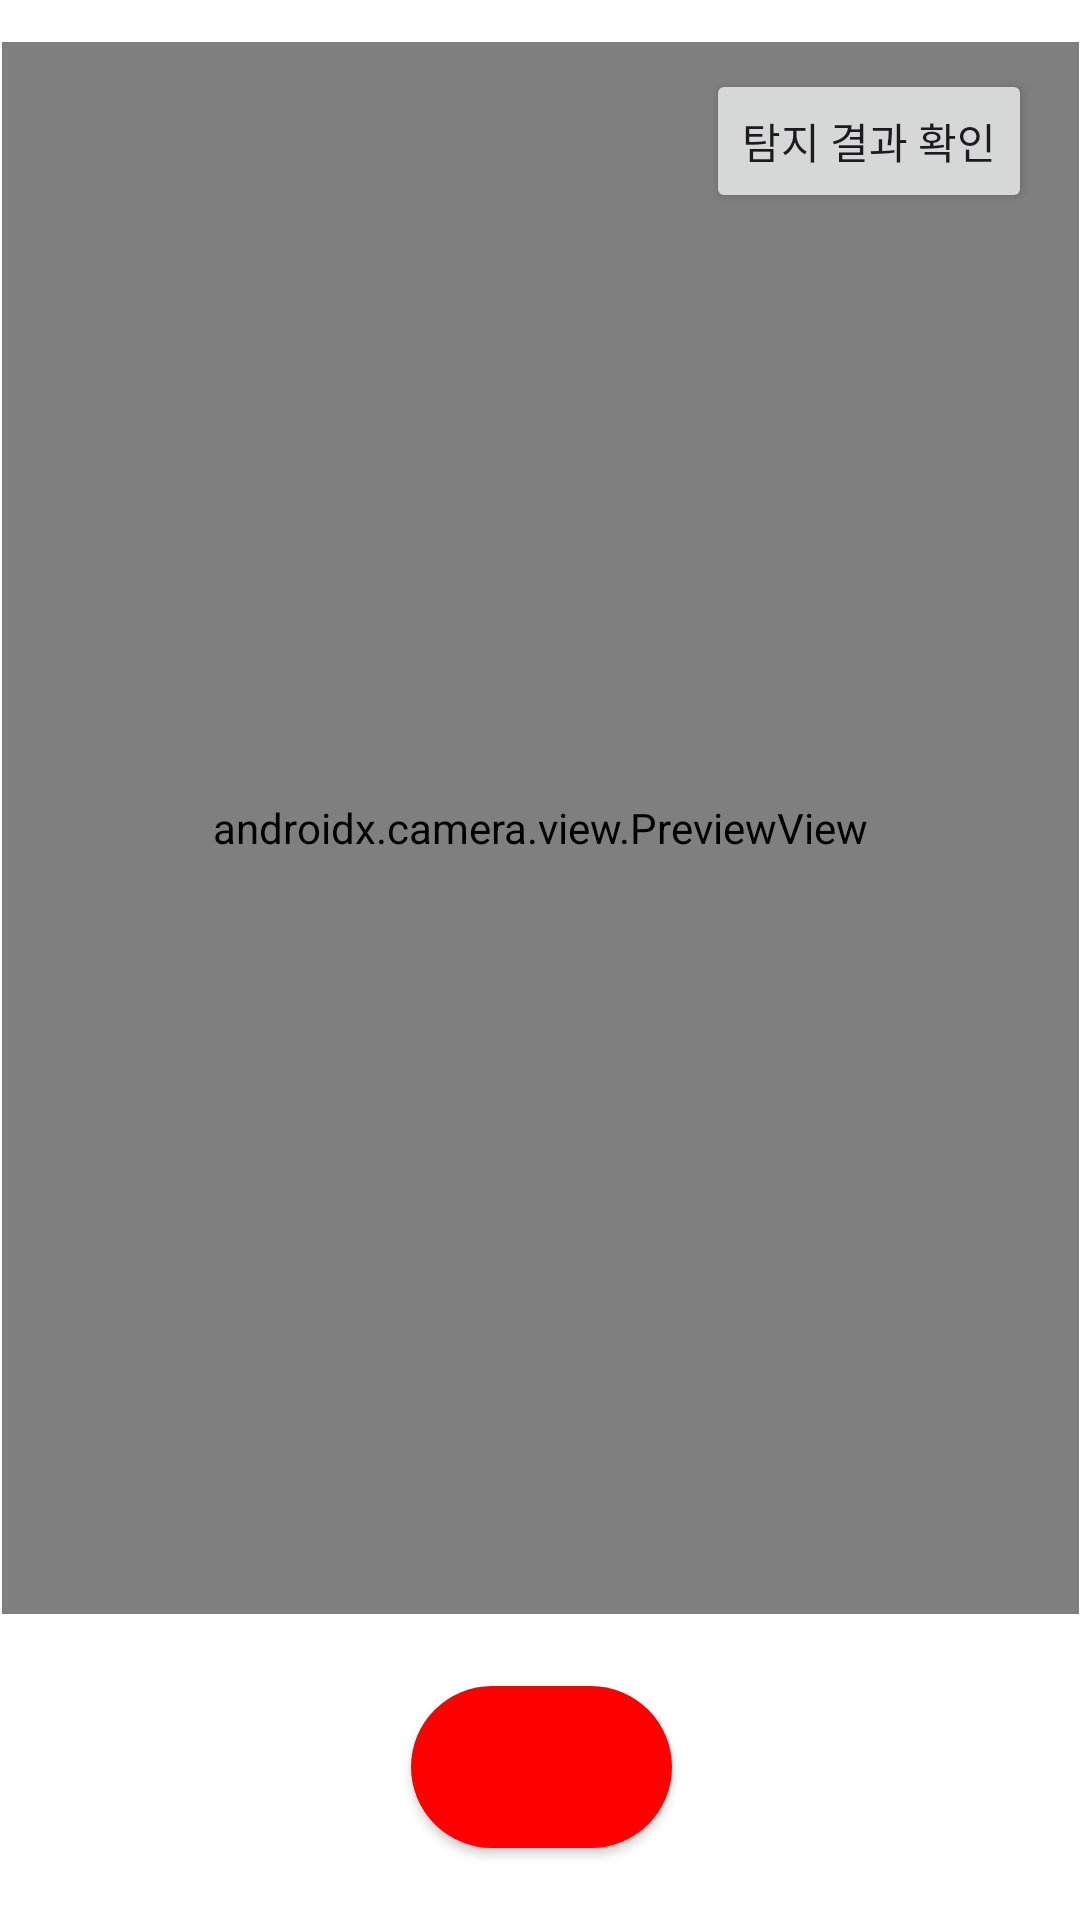

The Android layout XML behind this screen, and the referenced resources:
<!-- AndroidManifest.xml: application theme Theme.MobileWebProject2 -->
<!-- res/layout/activity_main.xml -->
<?xml version="1.0" encoding="utf-8"?>
<androidx.constraintlayout.widget.ConstraintLayout xmlns:android="http://schemas.android.com/apk/res/android"
    xmlns:app="http://schemas.android.com/apk/res-auto"
    xmlns:tools="http://schemas.android.com/tools"
    android:layout_width="match_parent"
    android:layout_height="match_parent"
    android:background="@color/cardview_light_background"
    tools:context=".MainActivity">

    <ToggleButton
        android:id="@+id/toggleButton"
        android:layout_width="87dp"
        android:layout_height="54dp"
        android:layout_marginBottom="24dp"
        android:background="@drawable/buttonshape"
        android:checked="false"

        android:textAppearance="@style/TextAppearance.AppCompat.Body1"
        android:textOff=""
        android:textOn=""

        app:layout_constraintBottom_toBottomOf="parent"
        app:layout_constraintEnd_toEndOf="parent"
        app:layout_constraintHorizontal_bias="0.502"
        app:layout_constraintStart_toStartOf="parent"
        app:layout_constraintTop_toTopOf="parent"
        app:layout_constraintVertical_bias="1.0" />

    <TextView
        android:id="@+id/textView"

        android:layout_width="wrap_content"
        android:layout_height="wrap_content"
        android:layout_marginStart="24dp"
        android:layout_marginTop="68dp"
        app:layout_constraintStart_toStartOf="parent"
        app:layout_constraintTop_toTopOf="parent" />

    <androidx.camera.view.PreviewView
        android:id="@+id/previewView"
        android:layout_width="359dp"
        android:layout_height="524dp"
        android:layout_marginBottom="24dp"
        app:layout_constraintBottom_toTopOf="@+id/toggleButton"
        app:layout_constraintEnd_toEndOf="parent"
        app:layout_constraintStart_toStartOf="parent"
        app:layout_constraintTop_toBottomOf="@+id/textView"
        app:layout_constraintVertical_bias="1.0" />

    <TextView
        android:id="@+id/textView2"
        android:layout_width="wrap_content"
        android:layout_height="wrap_content"
        android:layout_marginStart="24dp"
        android:layout_marginTop="23dp"
        android:layout_marginBottom="17dp"
        android:textSize="18sp"
        android:textStyle="bold"
        app:layout_constraintBottom_toTopOf="@+id/textView"
        app:layout_constraintStart_toStartOf="parent"
        app:layout_constraintTop_toTopOf="parent"
        app:layout_constraintVertical_bias="1.0" />

    <Button
        android:id="@+id/button"
        android:layout_width="wrap_content"
        android:layout_height="wrap_content"
        android:layout_marginTop="23dp"
        android:layout_marginEnd="16dp"
        android:text="탐지 결과 확인"
        app:layout_constraintEnd_toEndOf="parent"
        app:layout_constraintTop_toTopOf="parent" />

</androidx.constraintlayout.widget.ConstraintLayout>
<!-- resources referenced by this layout -->
<resources>
  <!-- drawable buttonshape (drawable) -->
  <?xml version="1.0" encoding="utf-8"?>
  <shape xmlns:android="http://schemas.android.com/apk/res/android"
      android:padding="10dp"
      android:shape="rectangle" >
      <solid android:color="#ff0000" />
      <corners
          android:bottomLeftRadius="45dp"
          android:bottomRightRadius="45dp"
          android:topLeftRadius="45dp"
          android:topRightRadius="45dp" />
  </shape>
  <style name="Theme.MobileWebProject2" parent="Base.Theme.MobileWebProject2" />
  <style name="Base.Theme.MobileWebProject2" parent="Theme.Material3.DayNight.NoActionBar">
          
          
      </style>
</resources>
